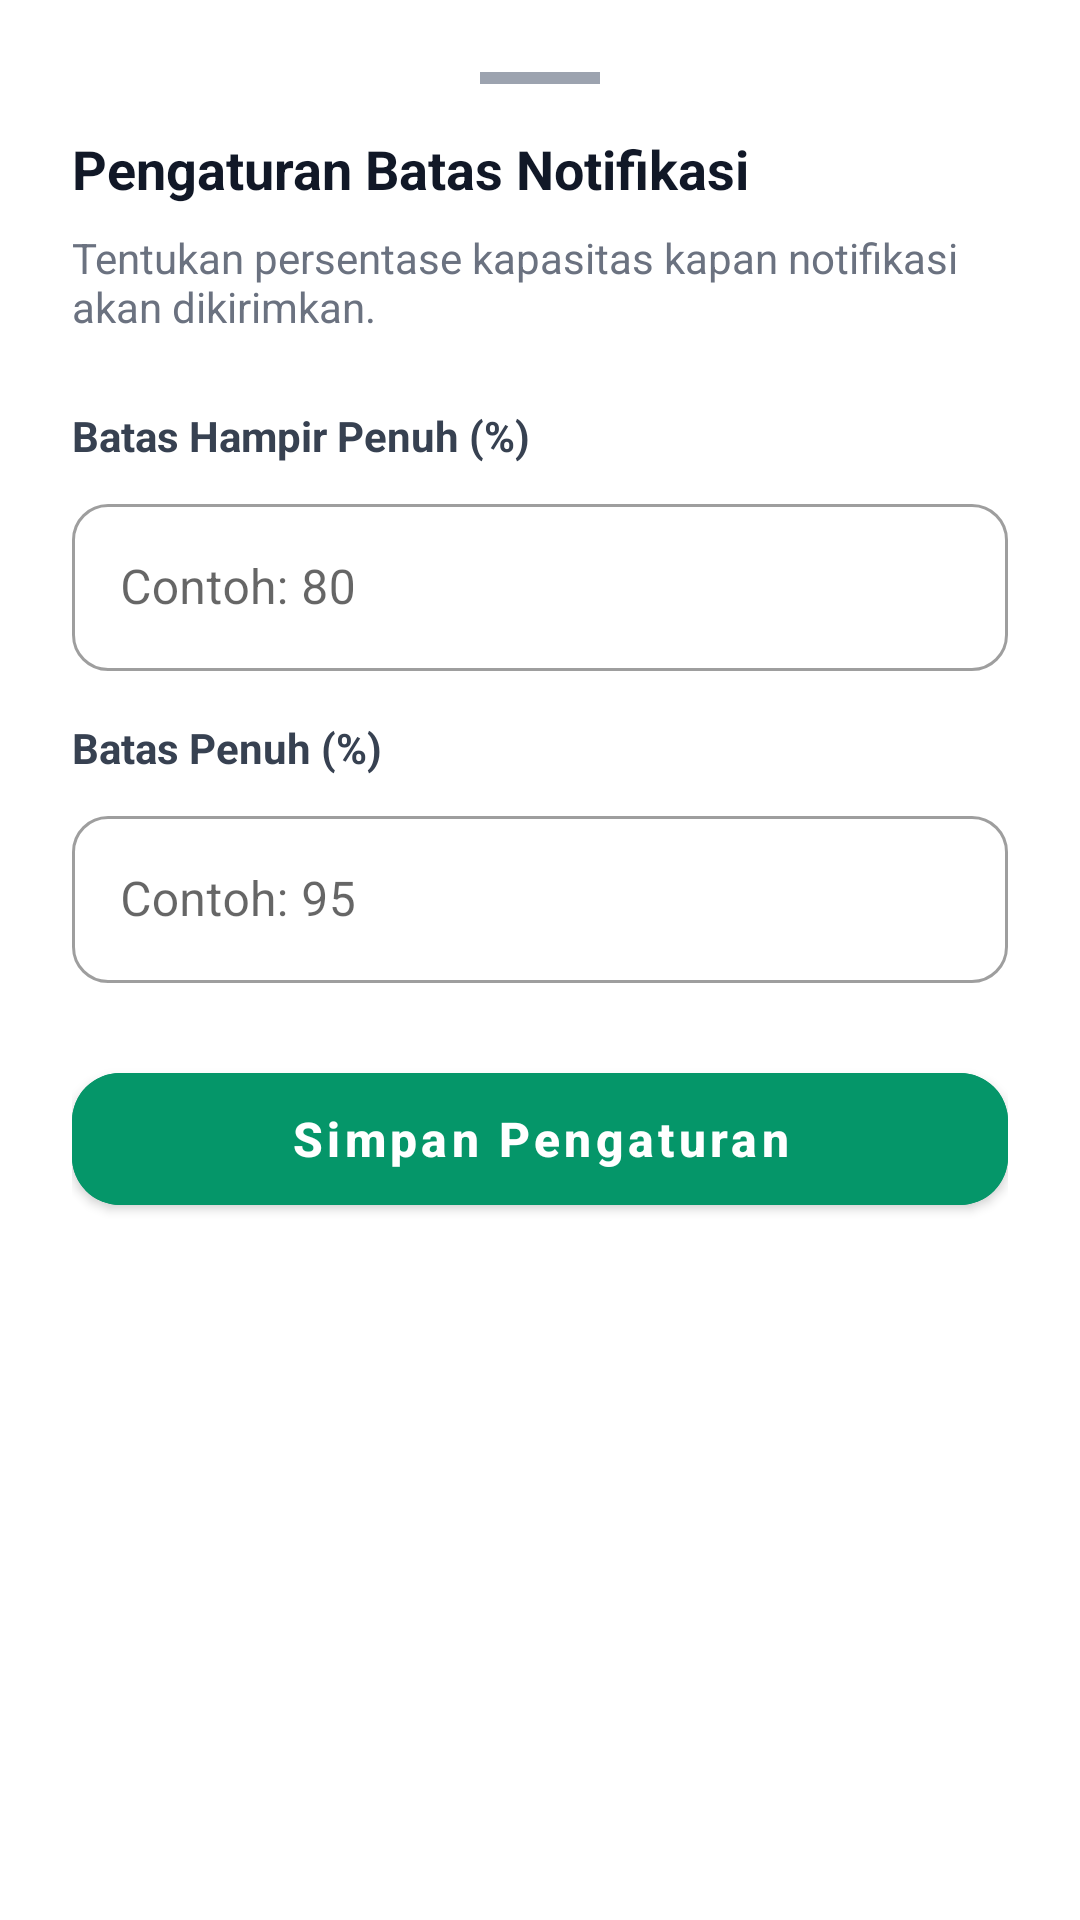

Layout XML and referenced resources for this Android screen:
<!-- AndroidManifest.xml: application theme Theme.CleanBanar -->
<!-- res/layout/bottom_sheet_notification_settings.xml -->
<?xml version="1.0" encoding="utf-8"?>
<LinearLayout xmlns:android="http://schemas.android.com/apk/res/android"
    xmlns:app="http://schemas.android.com/apk/res-auto"
    android:layout_width="match_parent"
    android:layout_height="wrap_content"
    android:orientation="vertical"
    android:padding="24dp"
    android:background="@color/white">

    
    <View
        android:layout_width="40dp"
        android:layout_height="4dp"
        android:background="@color/gray_400"
        android:layout_gravity="center_horizontal"
        android:layout_marginBottom="16dp" />

    <TextView
        android:layout_width="match_parent"
        android:layout_height="wrap_content"
        android:text="Pengaturan Batas Notifikasi"
        android:textColor="@color/gray_900"
        android:textSize="18sp"
        android:textStyle="bold"
        android:layout_marginBottom="8dp" />

    <TextView
        android:layout_width="match_parent"
        android:layout_height="wrap_content"
        android:text="Tentukan persentase kapasitas kapan notifikasi akan dikirimkan."
        android:textColor="@color/gray_500"
        android:textSize="14sp"
        android:layout_marginBottom="24dp" />

    <TextView
        android:layout_width="wrap_content"
        android:layout_height="wrap_content"
        android:text="Batas Hampir Penuh (%)"
        android:textColor="@color/gray_700"
        android:textSize="14sp"
        android:textStyle="bold"
        android:layout_marginBottom="8dp" />

    <com.google.android.material.textfield.TextInputLayout
        style="@style/Widget.MaterialComponents.TextInputLayout.OutlinedBox"
        android:layout_width="match_parent"
        android:layout_height="wrap_content"
        android:layout_marginBottom="16dp"
        app:boxCornerRadiusBottomEnd="12dp"
        app:boxCornerRadiusBottomStart="12dp"
        app:boxCornerRadiusTopEnd="12dp"
        app:boxCornerRadiusTopStart="12dp">

        <com.google.android.material.textfield.TextInputEditText
            android:id="@+id/etHampirPenuh"
            android:layout_width="match_parent"
            android:layout_height="wrap_content"
            android:inputType="number"
            android:hint="Contoh: 80" />
    </com.google.android.material.textfield.TextInputLayout>

    <TextView
        android:layout_width="wrap_content"
        android:layout_height="wrap_content"
        android:text="Batas Penuh (%)"
        android:textColor="@color/gray_700"
        android:textSize="14sp"
        android:textStyle="bold"
        android:layout_marginBottom="8dp" />

    <com.google.android.material.textfield.TextInputLayout
        style="@style/Widget.MaterialComponents.TextInputLayout.OutlinedBox"
        android:layout_width="match_parent"
        android:layout_height="wrap_content"
        android:layout_marginBottom="24dp"
        app:boxCornerRadiusBottomEnd="12dp"
        app:boxCornerRadiusBottomStart="12dp"
        app:boxCornerRadiusTopEnd="12dp"
        app:boxCornerRadiusTopStart="12dp">

        <com.google.android.material.textfield.TextInputEditText
            android:id="@+id/etPenuh"
            android:layout_width="match_parent"
            android:layout_height="wrap_content"
            android:inputType="number"
            android:hint="Contoh: 95" />
    </com.google.android.material.textfield.TextInputLayout>

    <com.google.android.material.button.MaterialButton
        android:id="@+id/btnSimpan"
        android:layout_width="match_parent"
        android:layout_height="56dp"
        android:text="Simpan Pengaturan"
        android:textAllCaps="false"
        android:textSize="16sp"
        android:textStyle="bold"
        app:cornerRadius="16dp"
        android:backgroundTint="@color/emerald_600" />
</LinearLayout>
<!-- resources referenced by this layout -->
<resources>
  <color name="emerald_600">#059669</color>
  <color name="gray_400">#9ca3af</color>
  <color name="gray_500">#6b7280</color>
  <color name="gray_700">#374151</color>
  <color name="gray_900">#111827</color>
  <color name="white">#ffffff</color>
  <style name="Theme.CleanBanar" parent="Theme.MaterialComponents.Light.DarkActionBar">
          <item name="colorPrimary">@color/primary</item>
          <item name="colorPrimaryVariant">@color/primary_dark</item>
          <item name="colorOnPrimary">@color/white</item>
          <item name="colorSecondary">@color/secondary</item>
      </style>
  <color name="primary">#059669</color>
  <color name="primary_dark">#047857</color>
  <color name="secondary">#3b82f6</color>
</resources>
